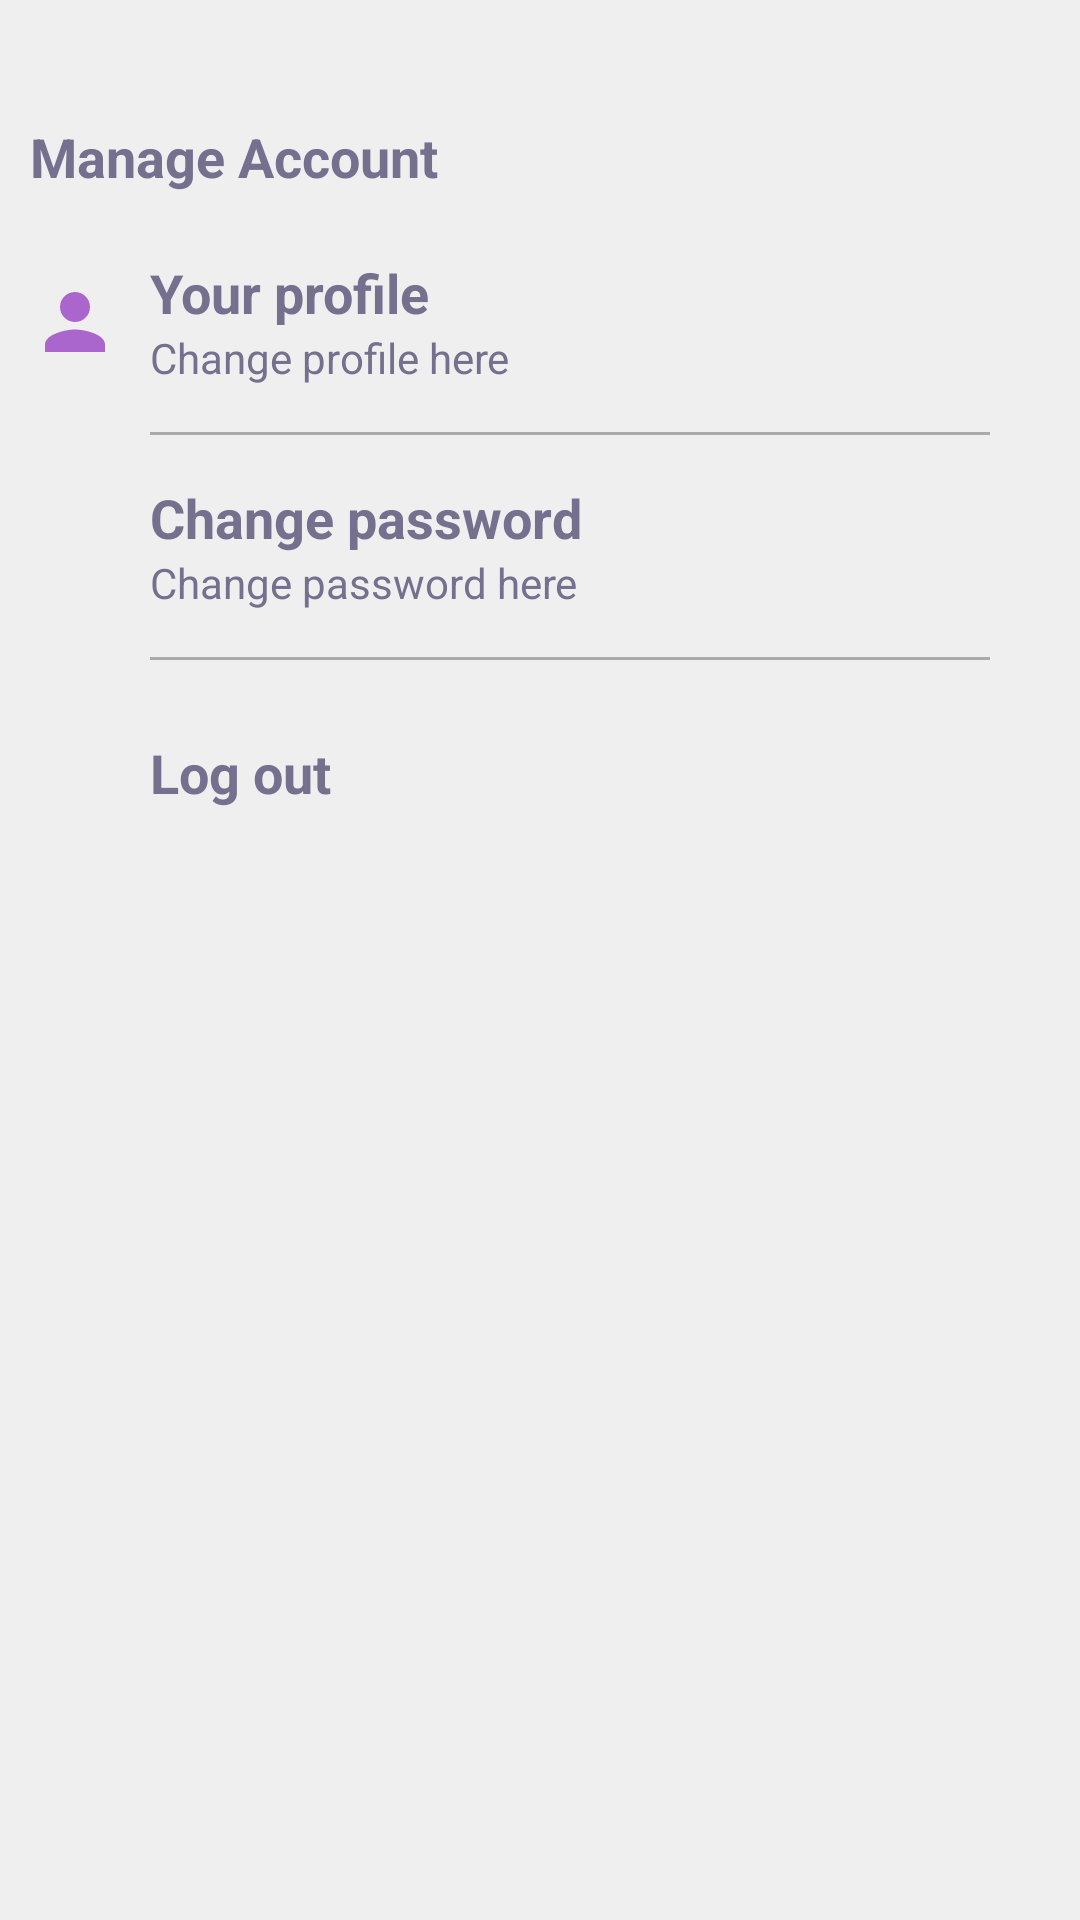

Layout XML and referenced resources for this Android screen:
<!-- AndroidManifest.xml: application theme Theme.Quiz -->
<!-- res/layout/fragment_account_tab.xml -->
<?xml version="1.0" encoding="utf-8"?>
<LinearLayout xmlns:android="http://schemas.android.com/apk/res/android"
    xmlns:app="http://schemas.android.com/apk/res-auto"
    xmlns:tools="http://schemas.android.com/tools"
    android:layout_width="match_parent"
    android:layout_height="match_parent"
    tools:context=".views.fragment.AccountTabFragment"
    android:orientation="vertical">

    <FrameLayout
        android:layout_width="match_parent"
        android:layout_height="70dp"
        android:background="#efefef">

        <TextView
            android:layout_width="match_parent"
            android:layout_height="wrap_content"
            android:text="@string/manage_account"
            android:textSize="18sp"
            android:layout_marginTop="40dp"
            android:layout_marginStart="10dp"
            android:textStyle="bold" />

    </FrameLayout>


    <LinearLayout
        android:layout_width="match_parent"
        android:layout_height="75dp"
        android:orientation="horizontal">

        <ImageView
            android:layout_width="30dp"
            android:layout_height="30dp"
            android:layout_gravity="center"
            android:layout_margin="10dp"
            android:src="@drawable/ic_account_profile"
            app:tint="@android:color/holo_purple" />

        <LinearLayout
            android:layout_width="match_parent"
            android:layout_height="match_parent"
            android:orientation="vertical">

            <TextView
                android:layout_width="match_parent"
                android:layout_height="wrap_content"
                android:layout_weight="1"
                android:gravity="bottom"
                android:text="@string/your_profile"
                android:textSize="18sp"
                android:textStyle="bold" />

            <TextView
                android:layout_width="match_parent"
                android:layout_height="wrap_content"
                android:text="@string/change_profile_here"
                android:layout_weight="1"/>

            <View
                android:layout_width="match_parent"
                android:layout_height="1dp"
                android:layout_marginEnd="30dp"
                android:background="@android:color/darker_gray"/>

        </LinearLayout>

    </LinearLayout>
    <LinearLayout
        android:layout_width="match_parent"
        android:layout_height="75dp"
        android:orientation="horizontal">

        <ImageView
            android:layout_width="30dp"
            android:layout_height="30dp"
            android:layout_gravity="center"
            android:layout_margin="10dp"
            android:src="@drawable/ic_profile_lock"
            app:tint="@android:color/holo_green_dark"/>

        <LinearLayout
            android:layout_width="match_parent"
            android:layout_height="match_parent"
            android:orientation="vertical">

            <TextView
                android:layout_width="match_parent"
                android:layout_height="wrap_content"
                android:layout_weight="1"
                android:gravity="bottom"
                android:text="@string/change_password"
                android:textSize="18sp"
                android:textStyle="bold" />

            <TextView
                android:layout_width="match_parent"
                android:layout_height="wrap_content"
                android:text="@string/change_password_here"
                android:layout_weight="1"/>

            <View
                android:layout_width="match_parent"
                android:layout_height="1dp"
                android:layout_marginEnd="30dp"
                android:background="@android:color/darker_gray"/>

        </LinearLayout>

    </LinearLayout>

    <LinearLayout
        android:id="@+id/layoutLogout"
        android:layout_width="match_parent"
        android:layout_height="75dp"
        android:orientation="horizontal">

        <ImageView
            android:layout_width="30dp"
            android:layout_height="30dp"
            android:layout_gravity="center"
            android:layout_margin="10dp"
            android:src="@drawable/ic_profile_exit"
            app:tint="@android:color/holo_orange_dark" />

        <LinearLayout
            android:layout_width="match_parent"
            android:layout_height="match_parent"
            android:orientation="vertical">

            <TextView
                android:layout_width="match_parent"
                android:layout_height="0dp"
                android:layout_weight="1"
                android:gravity="center_vertical"
                android:text="@string/log_out"
                android:textSize="18sp"
                android:textStyle="bold" />


        </LinearLayout>

    </LinearLayout>


</LinearLayout>
<!-- resources referenced by this layout -->
<resources>
  <!-- drawable ic_account_profile (drawable) -->
  <vector xmlns:android="http://schemas.android.com/apk/res/android"
      android:width="24dp"
      android:height="24dp"
      android:viewportWidth="24"
      android:viewportHeight="24"
      android:tint="?attr/colorControlNormal">
    <path
        android:fillColor="@android:color/holo_red_dark"
        android:pathData="M12,12c2.21,0 4,-1.79 4,-4s-1.79,-4 -4,-4 -4,1.79 -4,4 1.79,4 4,4zM12,14c-2.67,0 -8,1.34 -8,4v2h16v-2c0,-2.66 -5.33,-4 -8,-4z"/>
  </vector>
  <string name="change_password">Change password</string>
  <string name="change_password_here">Change password here</string>
  <string name="change_profile_here">Change profile here</string>
  <string name="log_out">Log out</string>
  <string name="manage_account">Manage Account</string>
  <string name="your_profile">Your profile</string>
  <style name="Theme.Quiz" parent="Theme.AppCompat.Light.NoActionBar">
          
          <item name="colorPrimary">#785379</item>
          <item name="colorPrimaryVariant">@color/purple_700</item>
          <item name="colorOnPrimary">@color/black</item>
          <item name="android:colorBackground">#efefef</item>
          <item name="android:textColor">#74708e</item>
          
          <item name="colorSecondary">@color/teal_200</item>
          <item name="colorSecondaryVariant">@color/teal_700</item>
          <item name="colorOnSecondary">@color/black</item>
          <item name="android:statusBarColor">@android:color/transparent</item>
  
          
          
      </style>
  <!-- not gathered from this repository: default colours our renderer supplied (Android Studio template values) -->
  <color name="purple_700">#FF3700B3</color>
  <color name="teal_200">#FF03DAC5</color>
  <color name="teal_700">#FF018786</color>
  <color name="black">#FF000000</color>
</resources>
